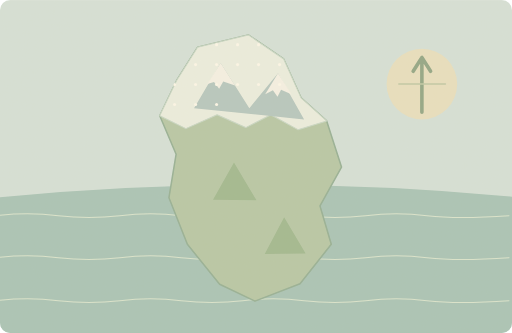
t = 0.00 s
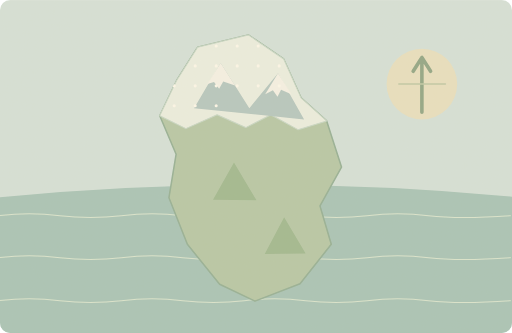
t = 1.25 s
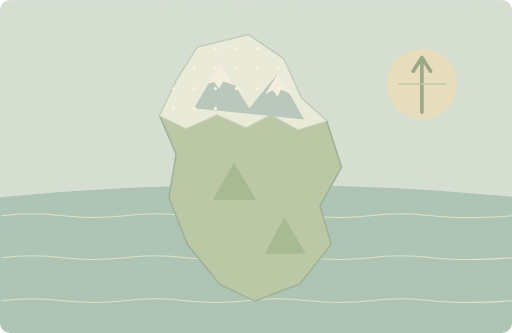
t = 3.75 s
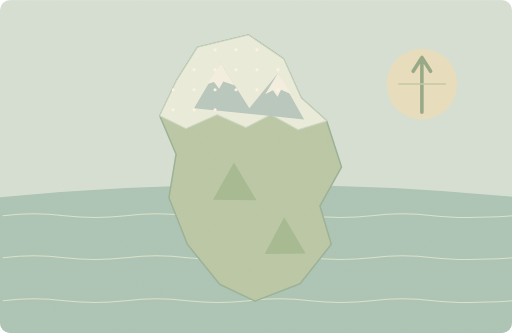
t = 5.00 s
t = 6.25 s: frame unchanged from t = 3.75 s, image omitted
t = 8.75 s: frame unchanged from t = 1.25 s, image omitted

The animated SVG that drew these frames (rendered in a browser with its animation timeline set to each time). Animation: 27 SMIL elements (animateTransform=27); one cycle of 10.00 s, repeats indefinitely.

<svg xmlns="http://www.w3.org/2000/svg" width="1000" height="650" viewBox="0 0 1000 650" role="img" aria-labelledby="title desc"><title id="title">单词小故事</title><desc id="desc">The north of the island gets snow every winter.</desc><metadata>{"wordId": "north", "dailyExample": "The north of the island gets snow every winter.", "source": "https://github.com/go1app/word-atlas/blob/main/public/atlas/entries/1.json", "attribution": "Word Atlas contributors — CC BY 4.0", "license": "https://creativecommons.org/licenses/by/4.0/", "changes": "New original vector animation interpreting the daily example.", "durationSeconds": 10}</metadata><defs><clipPath id="island"><path d="M386 92L485 68 554 115 588 191 638 236 667 326 625 402 647 477 586 554 498 588 429 555 366 477 330 386 344 301 312 226 345 157Z"/></clipPath><clipPath id="frame"><rect width="1000" height="650" rx="20"/></clipPath><filter id="paper"><feTurbulence type="fractalNoise" baseFrequency=".74" numOctaves="3" stitchTiles="stitch"/><feColorMatrix type="saturate" values="0"/><feComponentTransfer><feFuncA type="linear" slope=".065"/></feComponentTransfer><feBlend in="SourceGraphic" mode="soft-light"/></filter><filter id="glow" x="-100%" y="-100%" width="300%" height="300%"><feGaussianBlur stdDeviation="8"/></filter></defs><g clip-path="url(#frame)"><rect x="0" y="0" width="1000" height="650" rx="0" fill="#d5e2da" /><path d="M0 385Q500 337 1000 384V650H0Z" fill="#a7c4b7" stroke="none" stroke-width="2" stroke-linecap="round" stroke-linejoin="round" /><g><animateTransform attributeName="transform" type="translate" values="-6 0;6 0;-6 0" keyTimes="0;.5;1" dur="10s" repeatCount="indefinite"/><path d="M0 421q60 -7 120 0t120 0t120 0t120 0t120 0t120 0t120 0t160 0" fill="none" stroke="#dbe7d0" stroke-width="2" stroke-linecap="round" stroke-linejoin="round" /></g><g><animateTransform attributeName="transform" type="translate" values="-6 0;6 0;-6 0" keyTimes="0;.5;1" dur="10s" repeatCount="indefinite"/><path d="M0 503q60 -7 120 0t120 0t120 0t120 0t120 0t120 0t120 0t160 0" fill="none" stroke="#dbe7d0" stroke-width="2" stroke-linecap="round" stroke-linejoin="round" /></g><g><animateTransform attributeName="transform" type="translate" values="-6 0;6 0;-6 0" keyTimes="0;.5;1" dur="10s" repeatCount="indefinite"/><path d="M0 587q60 -7 120 0t120 0t120 0t120 0t120 0t120 0t120 0t160 0" fill="none" stroke="#dbe7d0" stroke-width="2" stroke-linecap="round" stroke-linejoin="round" /></g><path d="M386 92L485 68 554 115 588 191 638 236 667 326 625 402 647 477 586 554 498 588 429 555 366 477 330 386 344 301 312 226 345 157Z" fill="#b6c8a6" stroke="#93af94" stroke-width="3" stroke-linecap="round" stroke-linejoin="round" /><path d="M386 92L485 68 554 115 588 191 638 236 582 253 529 224 480 249 424 224 363 251 312 226 345 157Z" fill="#edf0e2" stroke="#c9d9c8" stroke-width="2" stroke-linecap="round" stroke-linejoin="round" /><path d="M379 211L431 123 487 211 543 143 594 233Z" fill="#b5c7c0" stroke="none" stroke-width="2" stroke-linecap="round" stroke-linejoin="round" /><path d="M405 164L431 123 459 167 436 159 428 173 418 160ZM518 184L543 143 569 184 549 175 542 189 533 176Z" fill="#f7f4e8" stroke="none" stroke-width="2" stroke-linecap="round" stroke-linejoin="round" /><path d="M416 390L457 317 501 391ZM517 496L555 424 597 495Z" fill="#9fb88f" stroke="none" stroke-width="2" stroke-linecap="round" stroke-linejoin="round" /><circle cx="824" cy="164" r="69" fill="#e9e1c1" /><path d="M824 219V112L807 139M824 112L841 139" fill="none" stroke="#8fa584" stroke-width="7" stroke-linecap="round" stroke-linejoin="round" /><path d="M779 164H870" fill="none" stroke="#c1c9a7" stroke-width="3" stroke-linecap="round" stroke-linejoin="round" /><g clip-path="url(#island)"><animateTransform attributeName="transform" type="translate" values="0 -5;-3 5;0 -5" keyTimes="0;.5;1" dur="10s" repeatCount="indefinite"/><circle cx="341" cy="92" r="3" fill="#fffbed" /></g><g clip-path="url(#island)"><animateTransform attributeName="transform" type="translate" values="0 -5;-3 5;0 -5" keyTimes="0;.5;1" dur="10s" repeatCount="indefinite"/><circle cx="382" cy="92" r="3" fill="#fffbed" /></g><g clip-path="url(#island)"><animateTransform attributeName="transform" type="translate" values="0 -5;-3 5;0 -5" keyTimes="0;.5;1" dur="10s" repeatCount="indefinite"/><circle cx="423" cy="92" r="3" fill="#fffbed" /></g><g clip-path="url(#island)"><animateTransform attributeName="transform" type="translate" values="0 -5;-3 5;0 -5" keyTimes="0;.5;1" dur="10s" repeatCount="indefinite"/><circle cx="464" cy="92" r="3" fill="#fffbed" /></g><g clip-path="url(#island)"><animateTransform attributeName="transform" type="translate" values="0 -5;-3 5;0 -5" keyTimes="0;.5;1" dur="10s" repeatCount="indefinite"/><circle cx="505" cy="92" r="3" fill="#fffbed" /></g><g clip-path="url(#island)"><animateTransform attributeName="transform" type="translate" values="0 -5;-3 5;0 -5" keyTimes="0;.5;1" dur="10s" repeatCount="indefinite"/><circle cx="546" cy="92" r="3" fill="#fffbed" /></g><g clip-path="url(#island)"><animateTransform attributeName="transform" type="translate" values="0 -5;-3 5;0 -5" keyTimes="0;.5;1" dur="10s" repeatCount="indefinite"/><circle cx="587" cy="92" r="3" fill="#fffbed" /></g><g clip-path="url(#island)"><animateTransform attributeName="transform" type="translate" values="0 -5;-3 5;0 -5" keyTimes="0;.5;1" dur="10s" repeatCount="indefinite"/><circle cx="341" cy="131" r="3" fill="#fffbed" /></g><g clip-path="url(#island)"><animateTransform attributeName="transform" type="translate" values="0 -5;-3 5;0 -5" keyTimes="0;.5;1" dur="10s" repeatCount="indefinite"/><circle cx="382" cy="131" r="3" fill="#fffbed" /></g><g clip-path="url(#island)"><animateTransform attributeName="transform" type="translate" values="0 -5;-3 5;0 -5" keyTimes="0;.5;1" dur="10s" repeatCount="indefinite"/><circle cx="423" cy="131" r="3" fill="#fffbed" /></g><g clip-path="url(#island)"><animateTransform attributeName="transform" type="translate" values="0 -5;-3 5;0 -5" keyTimes="0;.5;1" dur="10s" repeatCount="indefinite"/><circle cx="464" cy="131" r="3" fill="#fffbed" /></g><g clip-path="url(#island)"><animateTransform attributeName="transform" type="translate" values="0 -5;-3 5;0 -5" keyTimes="0;.5;1" dur="10s" repeatCount="indefinite"/><circle cx="505" cy="131" r="3" fill="#fffbed" /></g><g clip-path="url(#island)"><animateTransform attributeName="transform" type="translate" values="0 -5;-3 5;0 -5" keyTimes="0;.5;1" dur="10s" repeatCount="indefinite"/><circle cx="546" cy="131" r="3" fill="#fffbed" /></g><g clip-path="url(#island)"><animateTransform attributeName="transform" type="translate" values="0 -5;-3 5;0 -5" keyTimes="0;.5;1" dur="10s" repeatCount="indefinite"/><circle cx="587" cy="131" r="3" fill="#fffbed" /></g><g clip-path="url(#island)"><animateTransform attributeName="transform" type="translate" values="0 -5;-3 5;0 -5" keyTimes="0;.5;1" dur="10s" repeatCount="indefinite"/><circle cx="341" cy="170" r="3" fill="#fffbed" /></g><g clip-path="url(#island)"><animateTransform attributeName="transform" type="translate" values="0 -5;-3 5;0 -5" keyTimes="0;.5;1" dur="10s" repeatCount="indefinite"/><circle cx="382" cy="170" r="3" fill="#fffbed" /></g><g clip-path="url(#island)"><animateTransform attributeName="transform" type="translate" values="0 -5;-3 5;0 -5" keyTimes="0;.5;1" dur="10s" repeatCount="indefinite"/><circle cx="423" cy="170" r="3" fill="#fffbed" /></g><g clip-path="url(#island)"><animateTransform attributeName="transform" type="translate" values="0 -5;-3 5;0 -5" keyTimes="0;.5;1" dur="10s" repeatCount="indefinite"/><circle cx="464" cy="170" r="3" fill="#fffbed" /></g><g clip-path="url(#island)"><animateTransform attributeName="transform" type="translate" values="0 -5;-3 5;0 -5" keyTimes="0;.5;1" dur="10s" repeatCount="indefinite"/><circle cx="505" cy="170" r="3" fill="#fffbed" /></g><g clip-path="url(#island)"><animateTransform attributeName="transform" type="translate" values="0 -5;-3 5;0 -5" keyTimes="0;.5;1" dur="10s" repeatCount="indefinite"/><circle cx="546" cy="170" r="3" fill="#fffbed" /></g><g clip-path="url(#island)"><animateTransform attributeName="transform" type="translate" values="0 -5;-3 5;0 -5" keyTimes="0;.5;1" dur="10s" repeatCount="indefinite"/><circle cx="587" cy="170" r="3" fill="#fffbed" /></g><g clip-path="url(#island)"><animateTransform attributeName="transform" type="translate" values="0 -5;-3 5;0 -5" keyTimes="0;.5;1" dur="10s" repeatCount="indefinite"/><circle cx="341" cy="209" r="3" fill="#fffbed" /></g><g clip-path="url(#island)"><animateTransform attributeName="transform" type="translate" values="0 -5;-3 5;0 -5" keyTimes="0;.5;1" dur="10s" repeatCount="indefinite"/><circle cx="382" cy="209" r="3" fill="#fffbed" /></g><g clip-path="url(#island)"><animateTransform attributeName="transform" type="translate" values="0 -5;-3 5;0 -5" keyTimes="0;.5;1" dur="10s" repeatCount="indefinite"/><circle cx="423" cy="209" r="3" fill="#fffbed" /></g><rect width="1000" height="650" fill="#ddc8a0" opacity=".14" filter="url(#paper)" pointer-events="none"/></g></svg>
